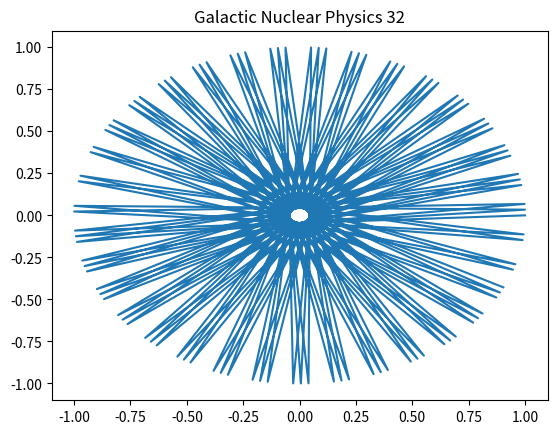

Recreate this plot in Python.
%matplotlib inline
import numpy as np
import matplotlib.pyplot as plt
# Physics simulation 32
t = np.linspace(0, 10, 100)
plt.plot(np.cos(t*32), np.sin(t*32))
plt.title('Galactic Nuclear Physics 32')
